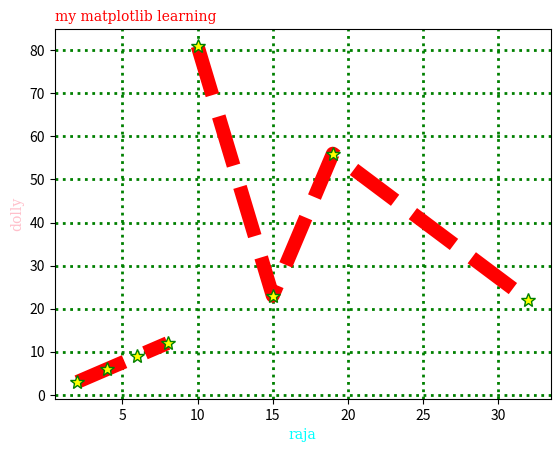

Write Python code to recreate this figure.
# to check version:-
# import matplotlib
# print(matplotlib.__version__)

import matplotlib.pyplot as plt
import numpy as np

# line graph:-
x1 = np.array([2,4,6,8])
y1 = np.array([3,6,9,12])
x2 = np.array([10,15,19,32])
y2 = np.array([81,23,56,22])
# xpoints is optional, if not specified it will take as [0,1,2,3]
plt.plot(x1, y1,x2, y2, color="red", marker="*", markersize=10, markeredgecolor="green", markerfacecolor="yellow", linestyle="dashed", linewidth=10)
# plt.plot(x2, y2)
font = {'family':'serif','color':'blue','size':10}
plt.xlabel("raja", color="cyan", fontdict=font)
plt.ylabel("dolly", color="pink", fontdict=font)
plt.title("my matplotlib learning", color="red", fontdict=font, loc="left")
plt.grid(axis="both", color="green", linestyle="dotted", linewidth=2) # possible values are axis="x", axis="y", axis="both"
plt.show()

#  Scatter diagram:-
# xpoints = np.array([1,2,3,4,5])
# ypoints = np.array([12,20,33,44,22,])
# plt.scatter(xpoints, ypoints, color="green")
# xpoints = np.array([12,23,344,43,51])
# ypoints = np.array([23,24,3,34,2,])
# plt.scatter(xpoints, ypoints, color="yellow")
# plt.show()

# Bar Chart:-
# x = np.array(["A", "B", "C"])
# y = np.array([12, 34, 22])
# # plt.bar(x,y, color="red", width=0.1)
# plt.barh(x,y, color="green", height=0.1)
# plt.xlabel("rama jee", color="tomato")
# plt.ylabel("krishna jee")
# plt.show()

# histogram chart:-
# x = np.random.normal(150, 15, 200)
# plt.hist(x, color="red")
# plt.show()

# Pie chart:-
# y = np.array([15, 25, 40, 20])
# plt.pie(y, labels=["ram", "lakshman", "bharat", "satrudhan"], colors=["red", "green", "orange", "black"], explode=[0.1, 0.2, 0, 0], shadow=False, startangle=90)
# plt.legend(title="dasrath ke bete")
# plt.show()
